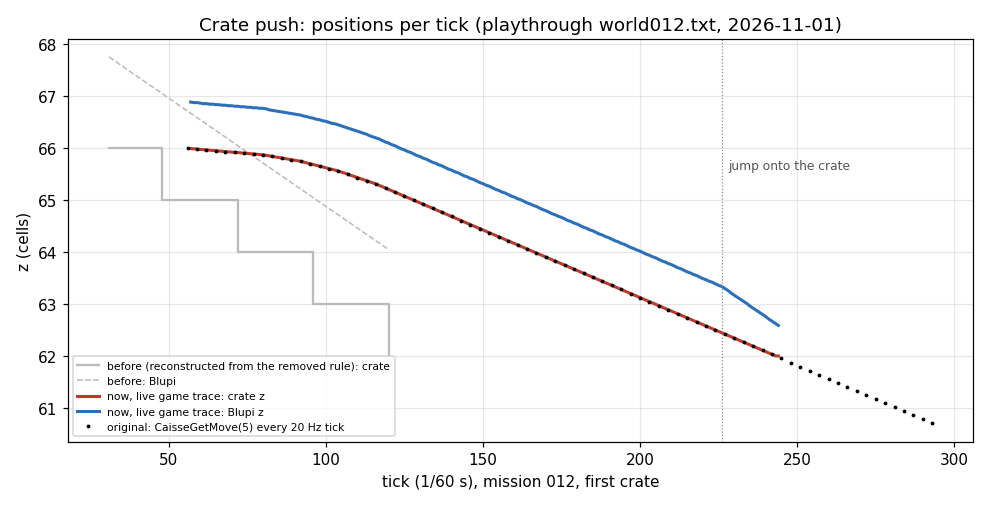

The data file committed next to this chart (first rows):
tick, blupi_z, crate_z
57, 66.89, 65.99
58, 66.88, 65.99
59, 66.88, 65.98
60, 66.87, 65.98
61, 66.86, 65.97
62, 66.86, 65.97
63, 66.85, 65.96
64, 66.85, 65.96
65, 66.84, 65.95
66, 66.84, 65.95
67, 66.83, 65.94
68, 66.83, 65.94
69, 66.82, 65.93
70, 66.82, 65.93
71, 66.81, 65.92
72, 66.81, 65.92
73, 66.8, 65.91
74, 66.8, 65.91
75, 66.79, 65.9
76, 66.79, 65.9
77, 66.78, 65.89
78, 66.78, 65.89
79, 66.77, 65.88
80, 66.77, 65.88
81, 66.76, 65.86
82, 66.74, 65.85
83, 66.73, 65.84
84, 66.72, 65.83
85, 66.71, 65.82
86, 66.7, 65.81
87, 66.69, 65.8
88, 66.68, 65.79
89, 66.67, 65.78
90, 66.66, 65.77
91, 66.65, 65.76
92, 66.64, 65.75
93, 66.62, 65.73
94, 66.61, 65.72
95, 66.59, 65.7
96, 66.58, 65.69
97, 66.56, 65.67
98, 66.55, 65.66
99, 66.53, 65.64
100, 66.52, 65.62
101, 66.5, 65.61
102, 66.48, 65.59
103, 66.47, 65.58
104, 66.45, 65.56
105, 66.43, 65.54
106, 66.41, 65.52
107, 66.39, 65.5
108, 66.37, 65.48
109, 66.35, 65.46
110, 66.33, 65.44
111, 66.31, 65.42
112, 66.29, 65.4
113, 66.27, 65.38
114, 66.24, 65.35
115, 66.22, 65.33
116, 66.2, 65.31
... 128 more rows
